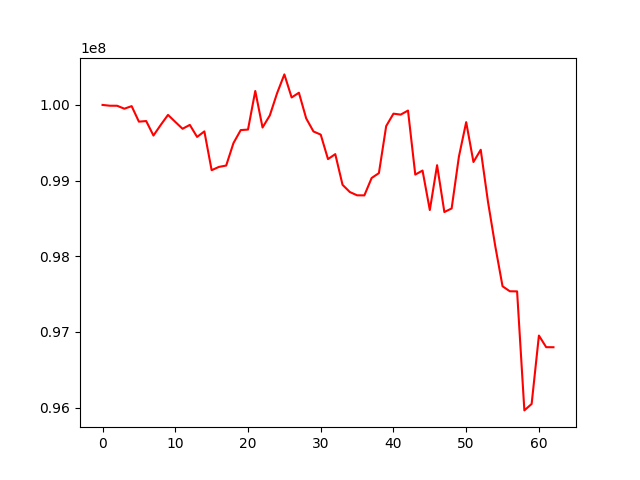

The file beside this chart, header and first rows:
, 0
0, 100000000
1, 99989603
2, 99989097
3, 99950058
4, 99984122
5, 99779037
6, 99787070
7, 99595557
8, 99735536
9, 99868381
10, 99775888
11, 99684993
12, 99736210
13, 99577229
14, 99650227
15, 99137549
16, 99181018
17, 99198882
18, 99495512
19, 99667543
20, 99674392
21, 100184239
22, 99701437
23, 99861341
24, 100155151
25, 100403403
26, 100098522
27, 100161040
28, 99822456
29, 99649548
30, 99607748
31, 99284161
32, 99349749
33, 98944515
34, 98849253
35, 98805752
36, 98804746
37, 99034405
38, 99098908
39, 99720306
40, 99884548
41, 99872111
42, 99925700
43, 99079672
44, 99132642
45, 98611031
46, 99203534
47, 98584807
48, 98632048
49, 99316731
50, 99772701
51, 99245740
52, 99407580
53, 98719028
54, 98133380
55, 97603805
56, 97537906
57, 97536307
58, 95963632
59, 96049219
... 3 more rows
